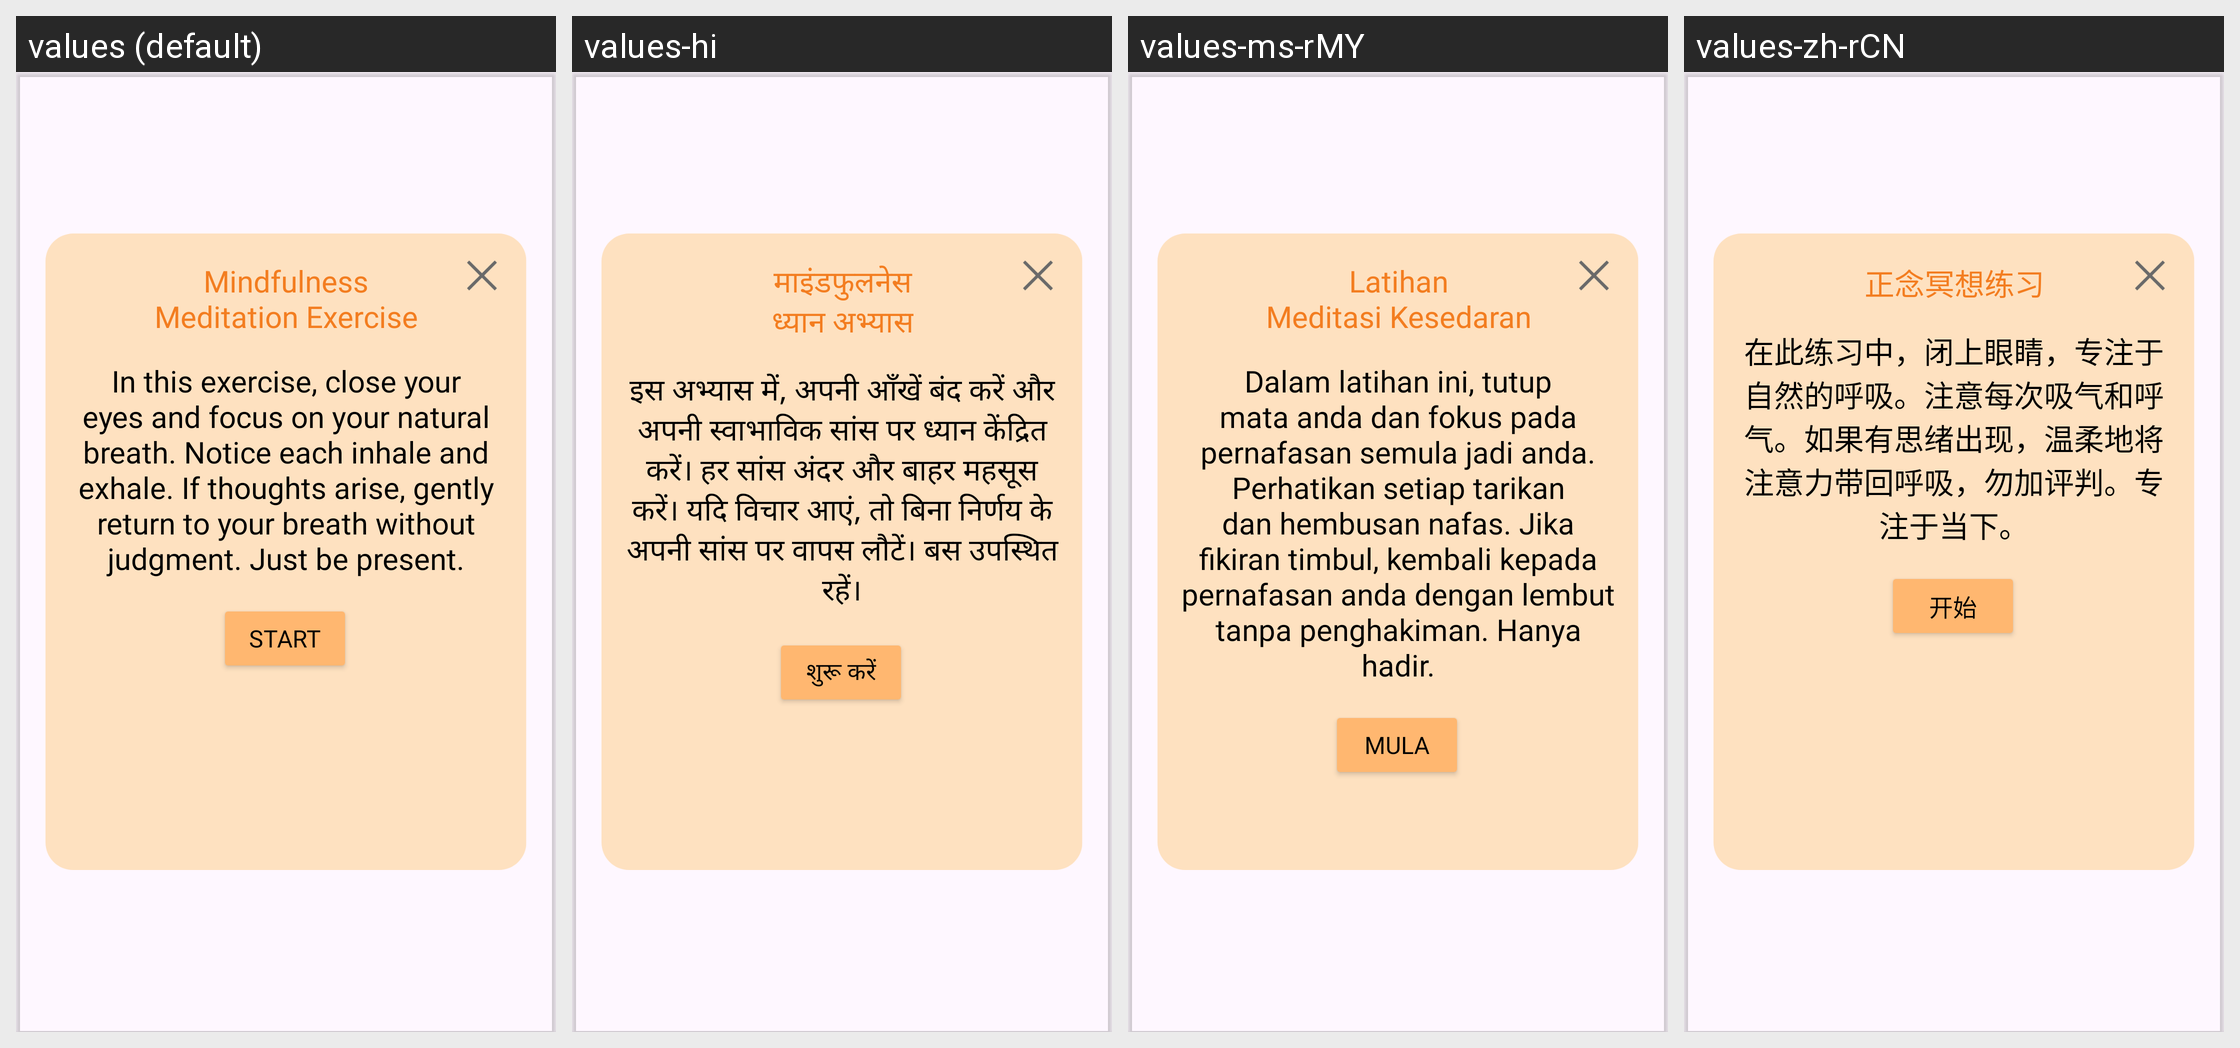

Translations of the strings shown on this Android screen, per locale in the grid:
Android screen res/layout/fragment_exercisetwo_dialog_box.xml rendered under 4 locales, left to right: values (default), values-hi, values-ms-rMY, values-zh-rCN. Device: Nexus 5 (rendered at 1080×1920; each locale shown at half size, 540×960, under a caption strip naming it); theme Theme.MADASSIGNMENT4.
Strings drawn on this screen, with the default value and each locale's value (text and hints the layout hard-codes, and strings that could not be matched under every locale, appear in the picture but are not listed):

mindfulness_meditation
  values: Mindfulness
      Meditation Exercise
  values-hi: माइंडफुलनेस
      ध्यान अभ्यास
  values-ms-rMY: Latihan
      Meditasi Kesedaran
  values-zh-rCN: 正念冥想练习

meditation_instructions
  values: In this exercise, close your eyes and focus on your natural breath. Notice each inhale and exhale. If thoughts arise, gently return to your breath without judgment. Just be present.
  values-hi: इस अभ्यास में, अपनी आँखें बंद करें और अपनी स्वाभाविक सांस पर ध्यान केंद्रित करें। हर सांस अंदर और बाहर महसूस करें। यदि विचार आएं, तो बिना निर्णय के अपनी सांस पर वापस लौटें। बस उपस्थित रहें।
  values-ms-rMY: Dalam latihan ini, tutup mata anda dan fokus pada pernafasan semula jadi anda. Perhatikan setiap tarikan dan hembusan nafas. Jika fikiran timbul, kembali kepada pernafasan anda dengan lembut tanpa penghakiman. Hanya hadir.
  values-zh-rCN: 在此练习中，闭上眼睛，专注于自然的呼吸。注意每次吸气和呼气。如果有思绪出现，温柔地将注意力带回呼吸，勿加评判。专注于当下。

start
  values: Start
  values-hi: शुरू करें
  values-ms-rMY: Mula
  values-zh-rCN: 开始
